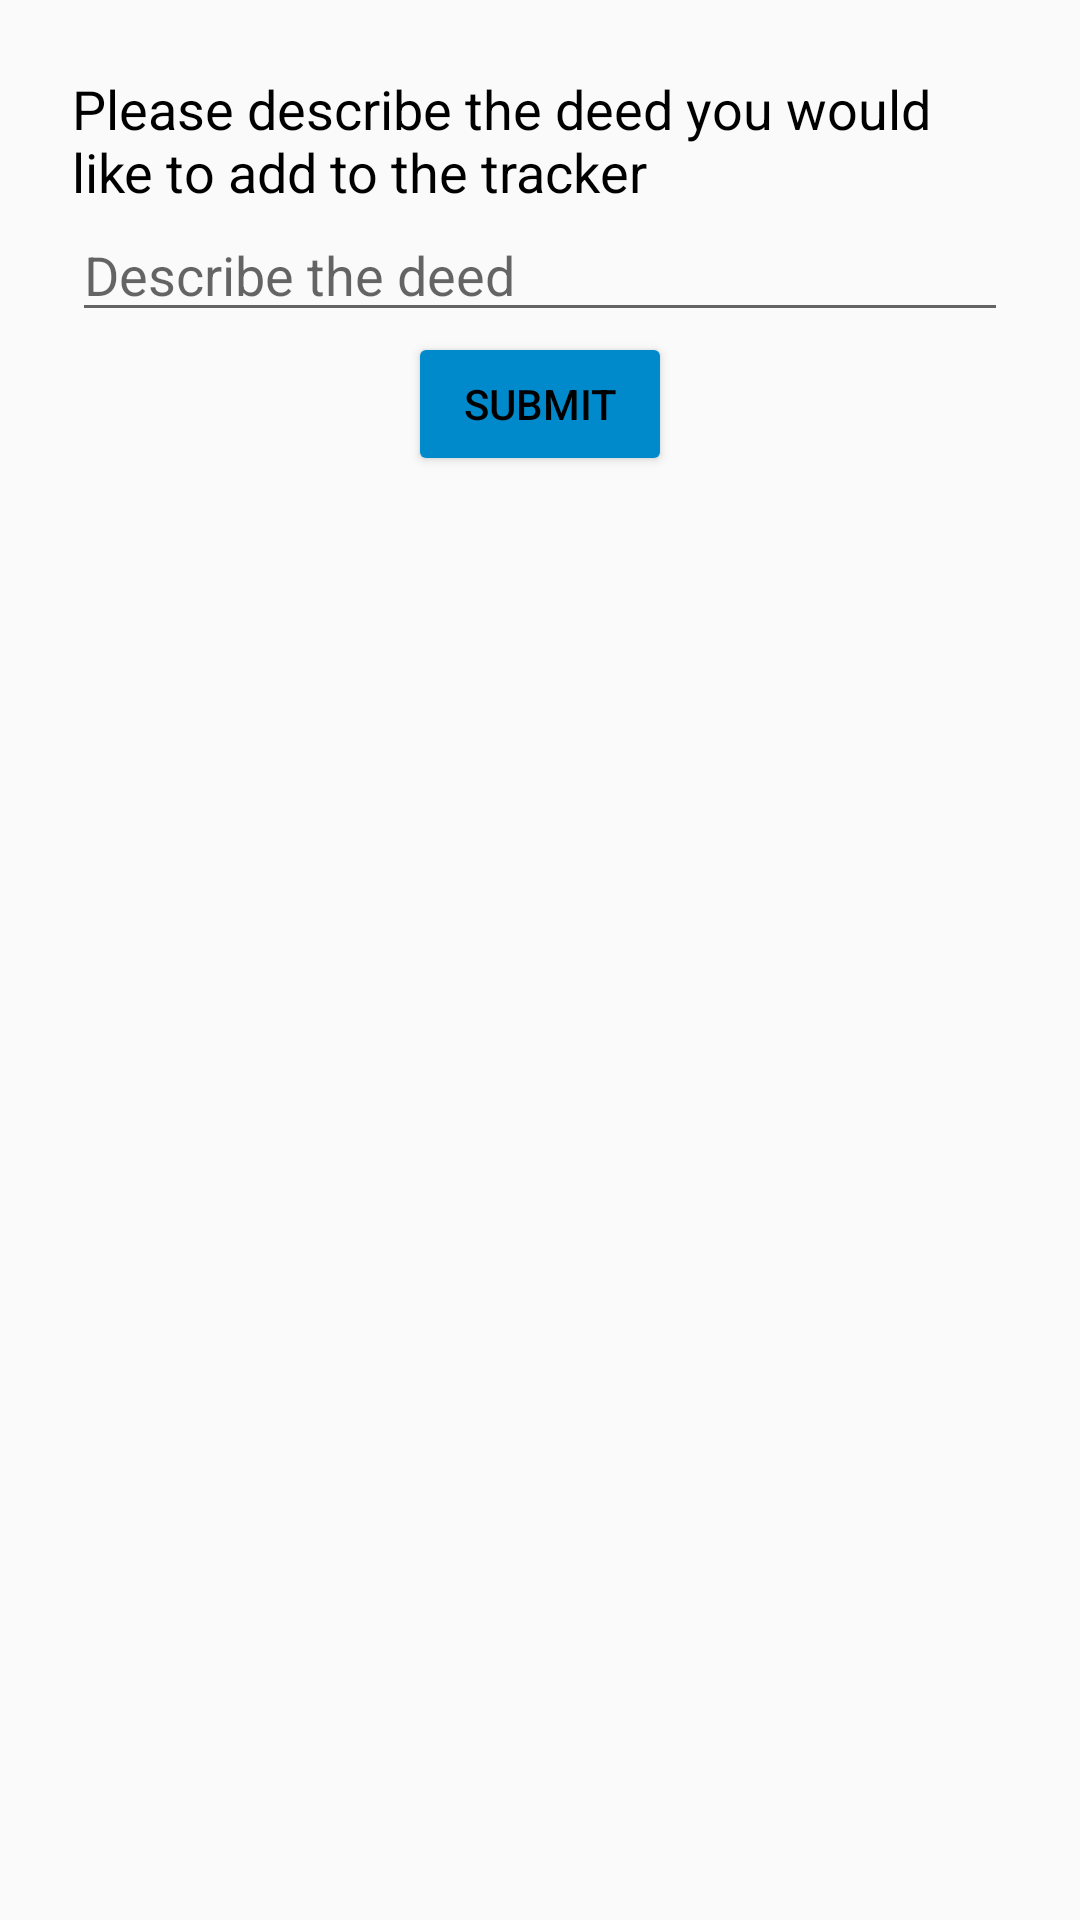

Here is an Android app screen rendered from its layout file. Give the layout XML and the strings, colors and styles it references.
<!-- AndroidManifest.xml: application theme AppTheme -->
<!-- res/layout/add_deed_dialog.xml -->
<?xml version="1.0" encoding="utf-8"?>
<LinearLayout xmlns:android="http://schemas.android.com/apk/res/android"
    android:orientation="vertical" android:layout_width="match_parent"
    android:layout_height="match_parent">

    <TextView
        android:id="@+id/textView"
        android:layout_width="match_parent"
        android:layout_height="wrap_content"
        android:layout_marginLeft="24dp"
        android:layout_marginRight="24dp"
        android:layout_marginTop="24dp"
        android:text="Please describe the deed you would like to add to the tracker"
        android:textSize="18sp" />

    <EditText
        android:id="@+id/deedDescriptionTextView"
        android:layout_width="match_parent"
        android:layout_height="wrap_content"
        android:layout_marginLeft="24dp"
        android:layout_marginRight="24dp"
        android:ems="10"
        android:hint="Describe the deed"
        android:inputType="textPersonName" />

    <Button
        android:id="@+id/addDeedButton"
        style="@style/Widget.AppCompat.Button.Colored"
        android:layout_width="wrap_content"
        android:layout_height="wrap_content"
        android:layout_gravity="center"
        android:text="Submit" />
</LinearLayout>
<!-- resources referenced by this layout -->
<resources>
  <style name="AppTheme" parent="Base.Theme.AppCompat.Light.DarkActionBar">
          
          <item name="colorPrimary">@color/colorPrimary</item>
          <item name="colorPrimaryDark">@color/colorPrimaryDark</item>
          <item name="colorAccent">@color/colorAccent</item>
          <item name="android:textColor">@android:color/black</item>
          <item name="android:colorPrimary">@color/colorPrimaryDark</item>
          <item name="android:colorPrimaryDark">@color/colorPrimaryDark</item>
          <item name="android:colorAccent">@color/colorAccent</item>
      </style>
  <color name="colorPrimary">#008646</color>
  <color name="colorPrimaryDark">#009000</color>
  <color name="colorAccent">#008acb</color>
</resources>
